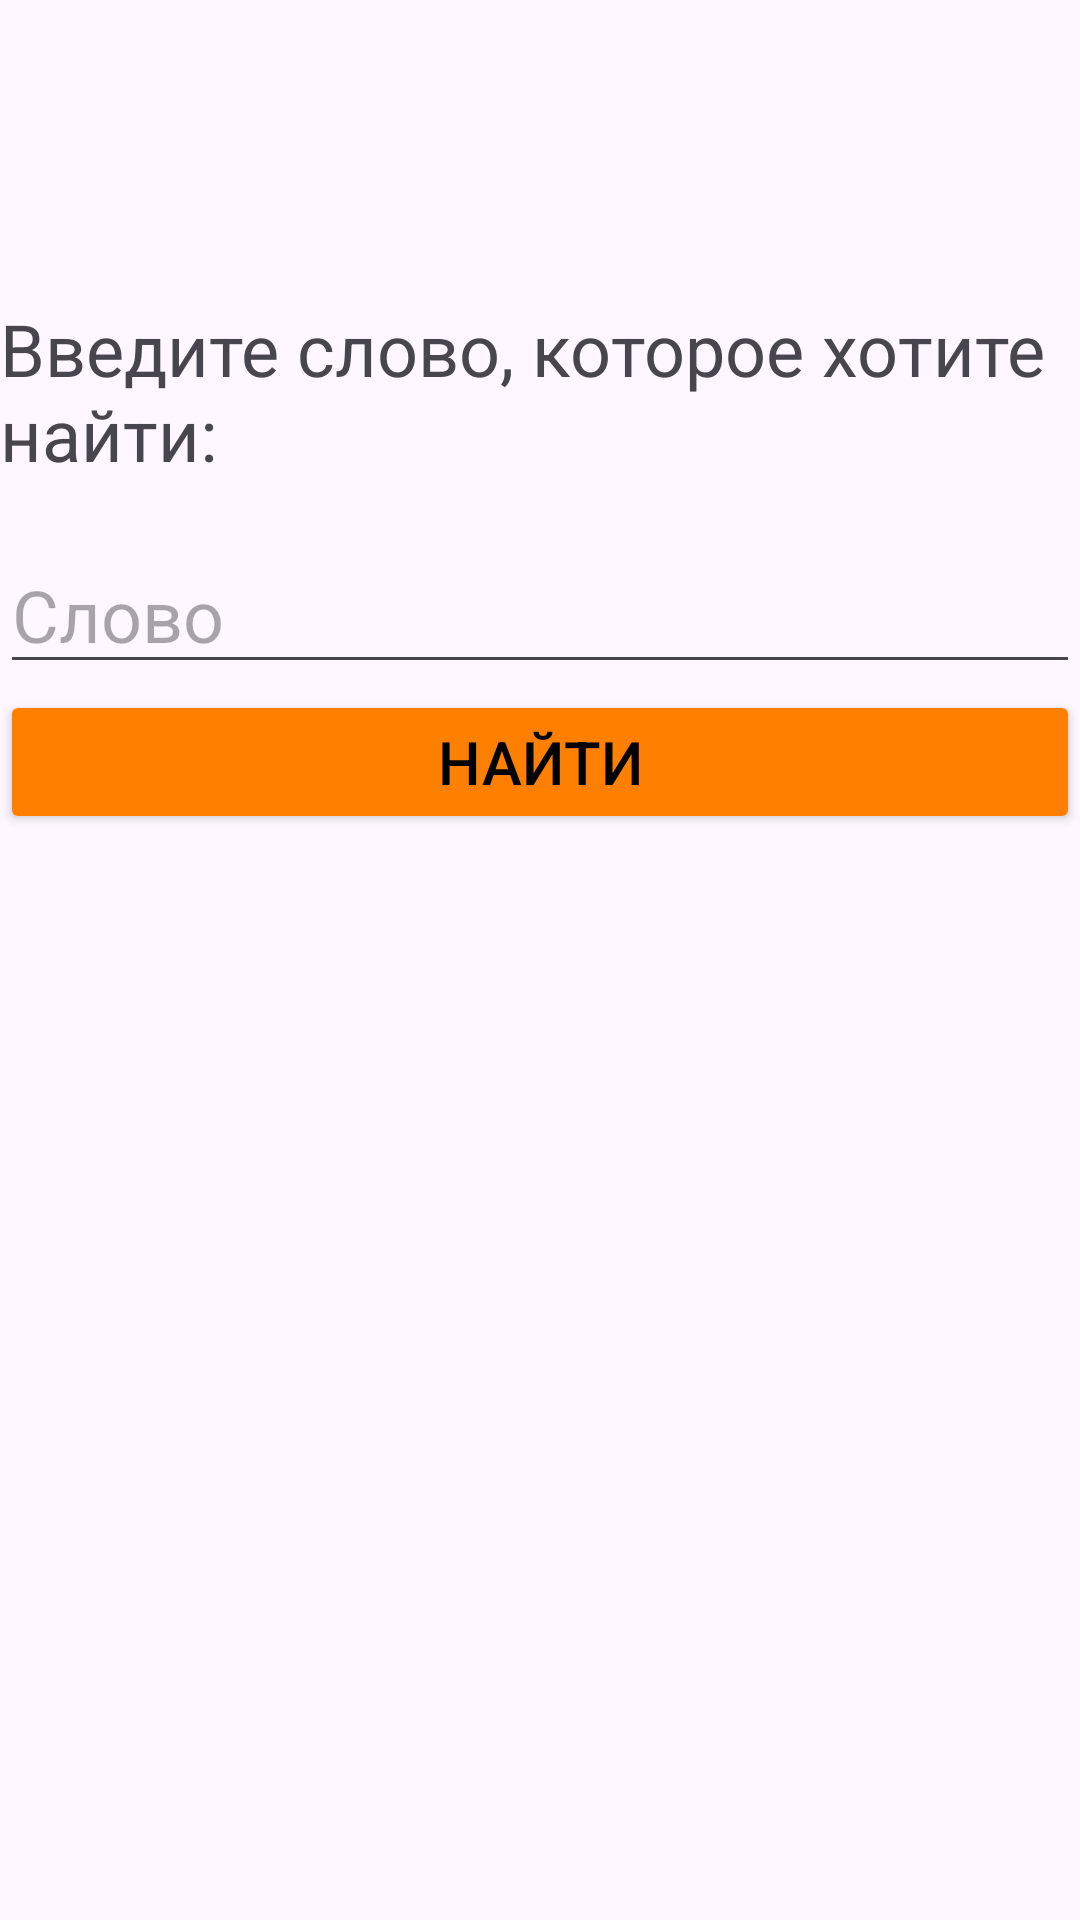

Reconstruct the res/layout file that produces this screen, plus the resources it refers to.
<!-- AndroidManifest.xml: application theme Theme.Kyrsovaya_Yudakova -->
<!-- res/layout/fragment_filter.xml -->
<?xml version="1.0" encoding="utf-8"?>
<FrameLayout xmlns:android="http://schemas.android.com/apk/res/android"
    xmlns:tools="http://schemas.android.com/tools"
    android:layout_width="match_parent"
    android:layout_height="match_parent"
    tools:context=".FilterFragment">

    <RelativeLayout
        android:layout_width="match_parent"
        android:layout_height="match_parent">
        <TextView
            android:id="@+id/textView6"
            android:layout_width="wrap_content"
            android:layout_height="wrap_content"
            android:layout_gravity="center"
            android:text="@string/FindWord"
            android:textSize="24dp"
            android:layout_marginTop="100dp"/>

        <EditText
            android:id="@+id/etWordFilter"
            android:layout_width="match_parent"
            android:layout_height="48dp"
            android:layout_marginTop="180dp"

            android:hint="@string/Slovo"
            android:paddingStart="4dp"
            android:paddingEnd="4dp"
            android:textSize="24sp" />
        <Button
            android:id="@+id/btnFilter"
            android:layout_width="match_parent"
            android:layout_height="wrap_content"
            android:text="@string/Find"
            android:backgroundTint="@color/orange"
            android:layout_gravity="center"
            android:layout_marginTop="230dp"
            android:textColor="@color/black"
            android:textSize="20dp"/>

        <androidx.recyclerview.widget.RecyclerView
            android:id="@+id/recFilter"
            android:layout_width="match_parent"
            android:layout_height="wrap_content"
            android:layout_marginTop="300dp"/>
    </RelativeLayout>
</FrameLayout>
<!-- resources referenced by this layout -->
<resources>
  <color name="black">#FF000000</color>
  <color name="orange">#FF7F00</color>
  <string name="Find">Найти</string>
  <string name="FindWord">Введите слово, которое хотите найти: </string>
  <string name="Slovo">Слово</string>
  <style name="Theme.Kyrsovaya_Yudakova" parent="Base.Theme.Kyrsovaya_Yudakova" />
  <style name="Base.Theme.Kyrsovaya_Yudakova" parent="Theme.Material3.DayNight.NoActionBar">
          
          
  
          <item name="windowNoTitle">true</item>
          <item name="windowActionBar">false</item>
  
      </style>
</resources>
